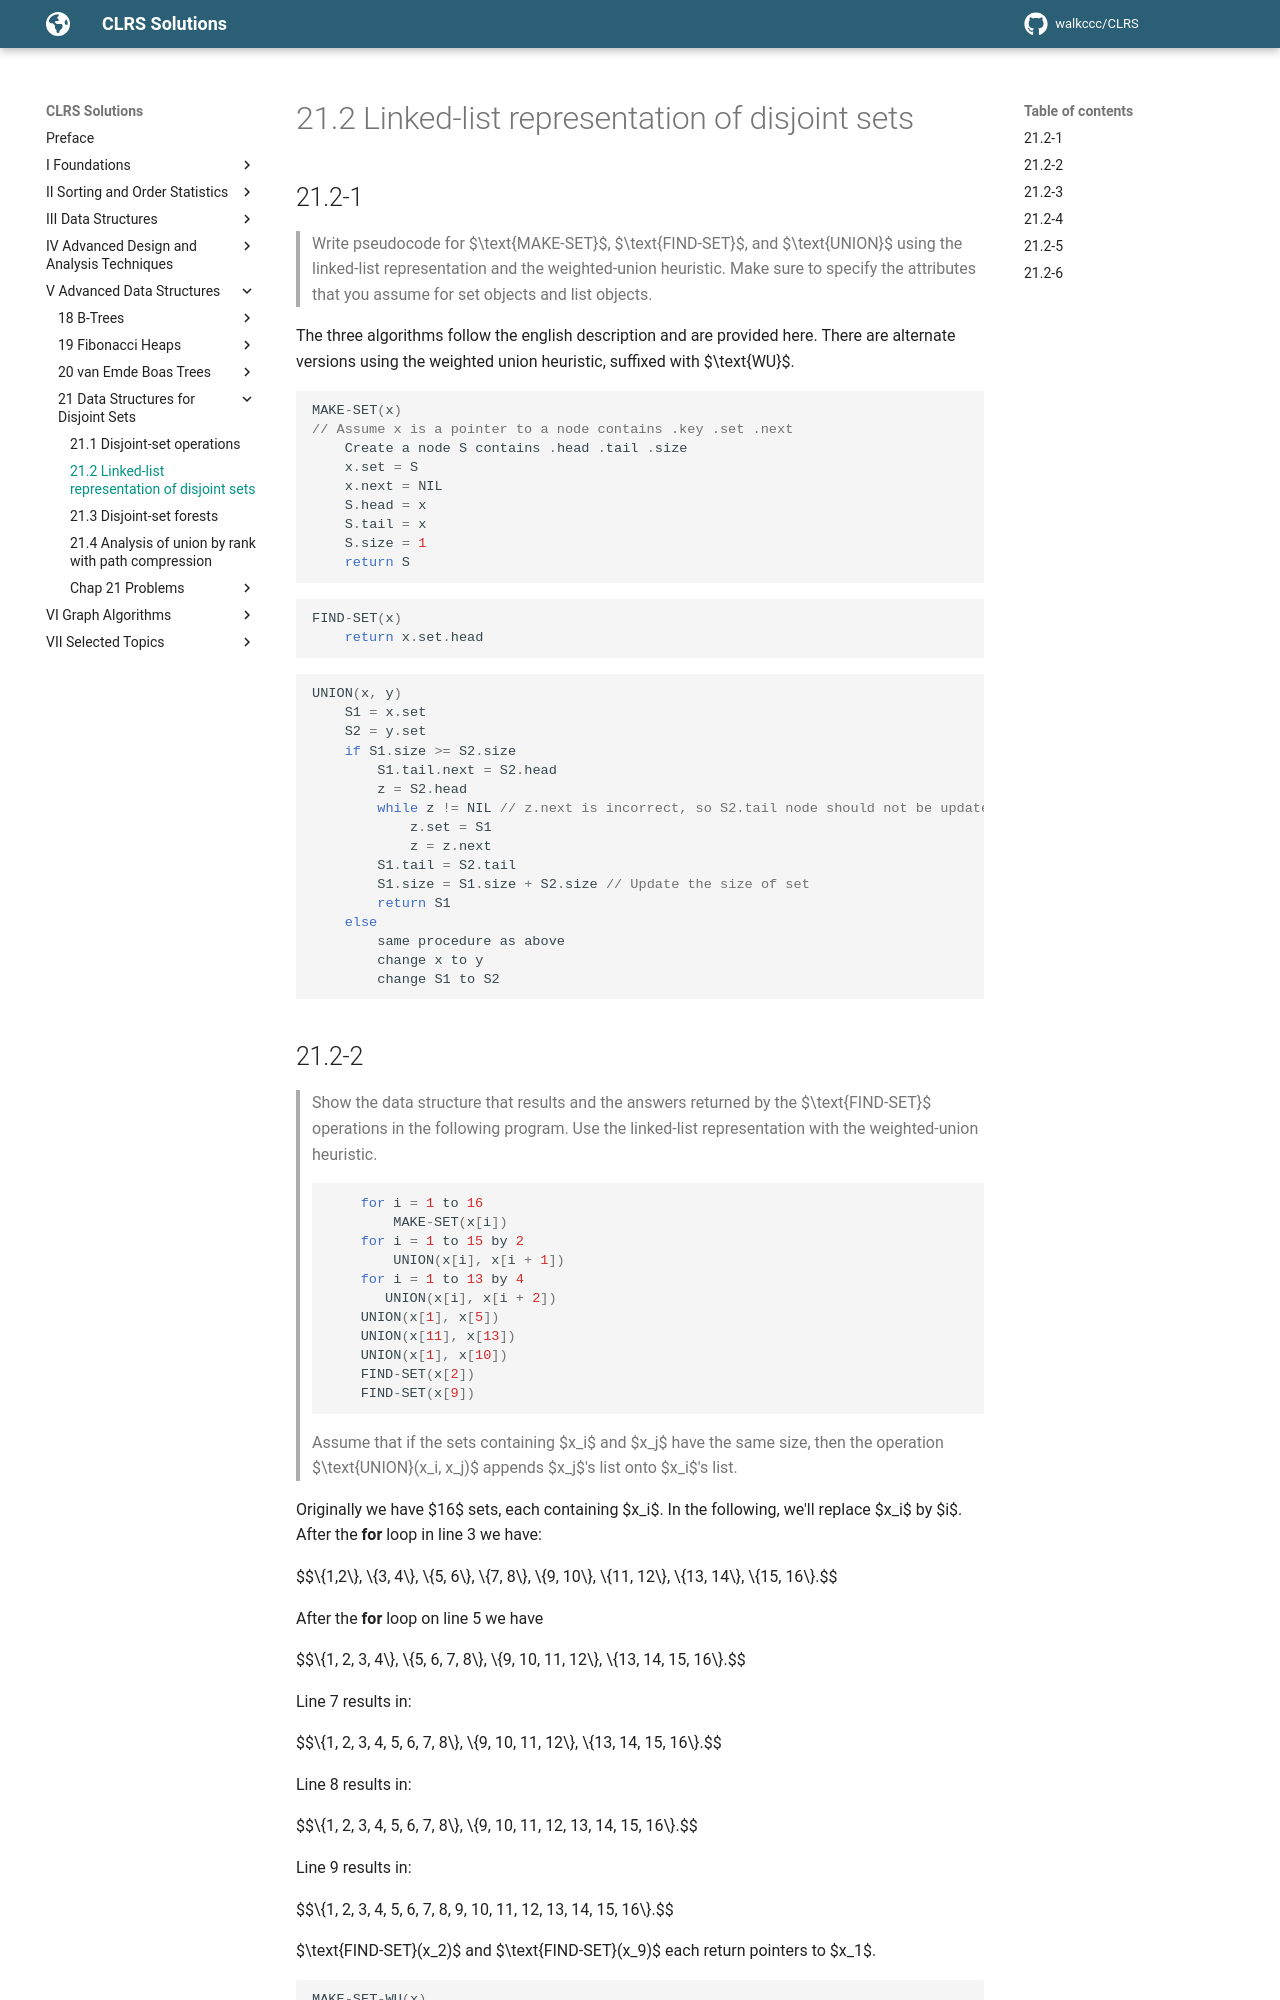

repository: walkccc/CLRS · page: Chap21/21.2/index.html · generator: mkdocs

## 21.2-1

> Write pseudocode for $\text{MAKE-SET}$, $\text{FIND-SET}$, and $\text{UNION}$ using the linked-list representation and the weighted-union heuristic. Make sure to specify the attributes that you assume for set objects and list objects.

The three algorithms follow the english description and are provided here. There are alternate versions using the weighted union heuristic, suffixed with $\text{WU}$.

```cpp
MAKE-SET(x)
// Assume x is a pointer to a node contains .key .set .next
    Create a node S contains .head .tail .size
    x.set = S
    x.next = NIL
    S.head = x
    S.tail = x
    S.size = 1
    return S
```

```cpp
FIND-SET(x)
    return x.set.head
```

```cpp
UNION(x, y)
    S1 = x.set
    S2 = y.set
    if S1.size >= S2.size
        S1.tail.next = S2.head
        z = S2.head
        while z != NIL // z.next is incorrect, so S2.tail node should not be updated
            z.set = S1
            z = z.next
        S1.tail = S2.tail
        S1.size = S1.size + S2.size // Update the size of set
        return S1
    else
        same procedure as above
        change x to y
        change S1 to S2
```

## 21.2-2

> Show the data structure that results and the answers returned by the $\text{FIND-SET}$ operations in the following program. Use the linked-list representation with the weighted-union heuristic.
>
> ```cpp
>     for i = 1 to 16
>         MAKE-SET(x[i])
>     for i = 1 to 15 by 2
>         UNION(x[i], x[i + 1])
>     for i = 1 to 13 by 4
>        UNION(x[i], x[i + 2])
>     UNION(x[1], x[5])
>     UNION(x[11], x[13])
>     UNION(x[1], x[10])
>     FIND-SET(x[2])
>     FIND-SET(x[9])
> ```
>
> Assume that if the sets containing $x_i$ and $x_j$ have the same size, then the operation $\text{UNION}(x_i, x_j)$ appends $x_j$'s list onto $x_i$'s list.

Originally we have $16$ sets, each containing $x_i$. In the following, we'll replace $x_i$ by $i$. After the **for** loop in line 3 we have:

$$\\{1,2\\}, \\{3, 4\\}, \\{5, 6\\}, \\{7, 8\\}, \\{9, 10\\}, \\{11, 12\\}, \\{13, 14\\}, \\{15, 16\\}.$$

After the **for** loop on line 5 we have

$$\\{1, 2, 3, 4\\}, \\{5, 6, 7, 8\\}, \\{9, 10, 11, 12\\}, \\{13, 14, 15, 16\\}.$$

Line 7 results in:

$$\\{1, 2, 3, 4, 5, 6, 7, 8\\}, \\{9, 10, 11, 12\\}, \\{13, 14, 15, 16\\}.$$

Line 8 results in:

$$\\{1, 2, 3, 4, 5, 6, 7, 8\\}, \\{9, 10, 11, 12, 13, 14, 15, 16\\}.$$

Line 9 results in:

$$\\{1, 2, 3, 4, 5, 6, 7, 8, 9, 10, 11, 12, 13, 14, 15, 16\\}.$$

$\text{FIND-SET}(x_2)$ and $\text{FIND-SET}(x_9)$ each return pointers to $x_1$.

```cpp
MAKE-SET-WU(x)
    L = MAKE-SET(x)
    L.size = 1
    return L
```

```cpp
UNION-WU(x, y)
    L1 = x.set
    L2 = y.set
    if L1.size ≥ L2.size
        L = UNION(x, y)
    else L = UNION(y, x)
    L.size = L1.size + L2.size
    return L
```
